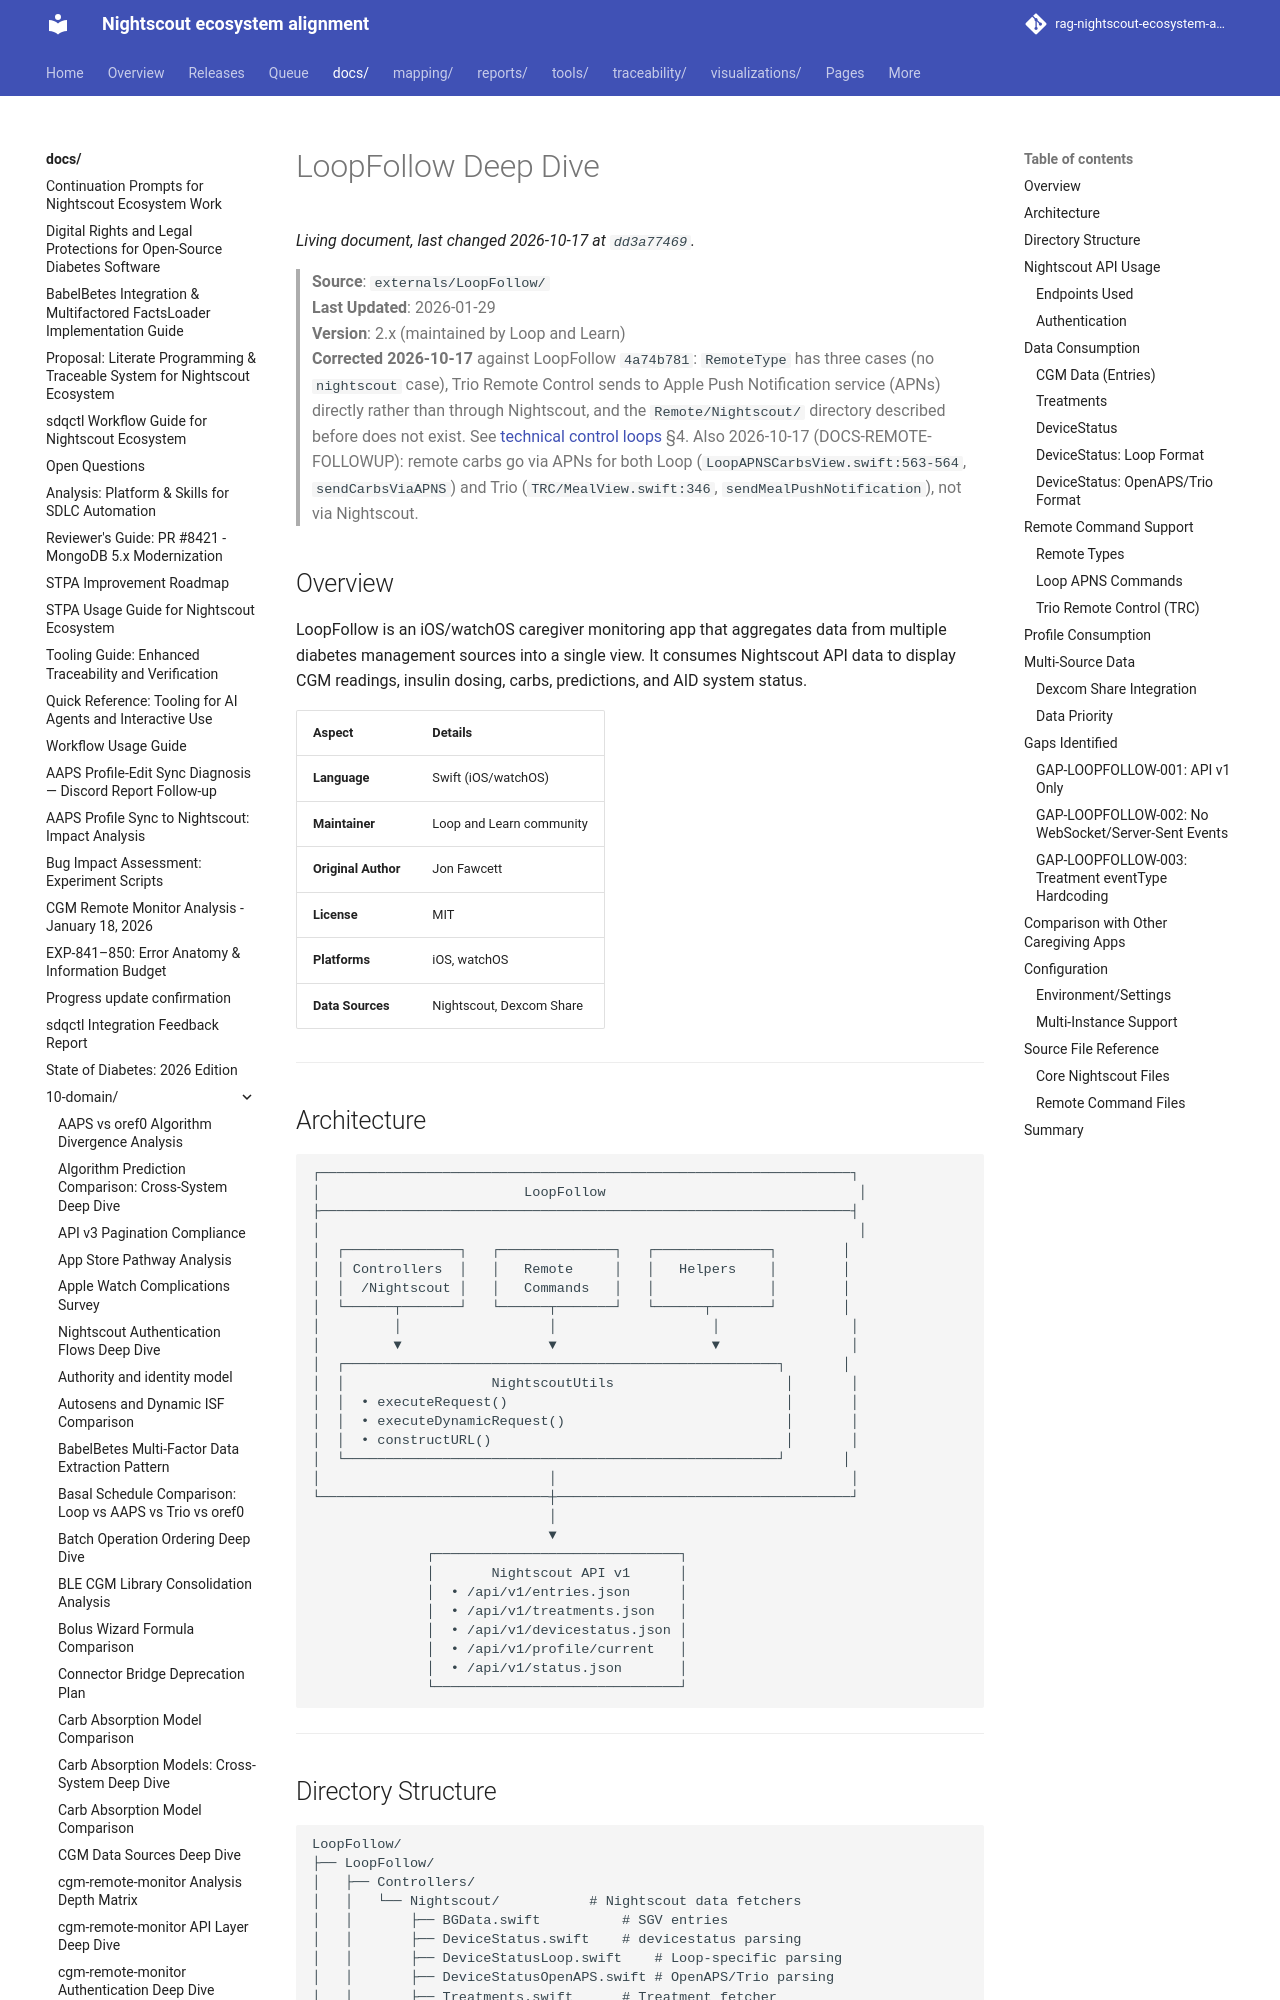

repository: bewest/rag-nightscout-ecosystem-alignment · page: docs/10-domain/loopfollow-deep-dive.html · generator: mkdocs

# LoopFollow Deep Dive

> **Source**: `externals/LoopFollow/`  
> **Last Updated**: 2026-01-29  
> **Version**: 2.x (maintained by Loop and Learn)  
> **Corrected 2026-10-17** against LoopFollow `4a74b781`: `RemoteType` has three cases (no `nightscout` case), Trio Remote Control sends to Apple Push Notification service (APNs) directly rather than through Nightscout, and the `Remote/Nightscout/` directory described before does not exist. See [technical control loops](../60-research/structures-2026-10-17/technical-loops.md) §4. Also 2026-10-17 (DOCS-REMOTE-FOLLOWUP): remote carbs go via APNs for both Loop (`LoopAPNSCarbsView.swift:563-564`, `sendCarbsViaAPNS`) and Trio (`TRC/MealView.swift:346`, `sendMealPushNotification`), not via Nightscout.

## Overview

LoopFollow is an iOS/watchOS caregiver monitoring app that aggregates data from multiple diabetes management sources into a single view. It consumes Nightscout API data to display CGM readings, insulin dosing, carbs, predictions, and AID system status.

| Aspect | Details |
|--------|---------|
| **Language** | Swift (iOS/watchOS) |
| **Maintainer** | Loop and Learn community |
| **Original Author** | Jon Fawcett |
| **License** | MIT |
| **Platforms** | iOS, watchOS |
| **Data Sources** | Nightscout, Dexcom Share |

---
